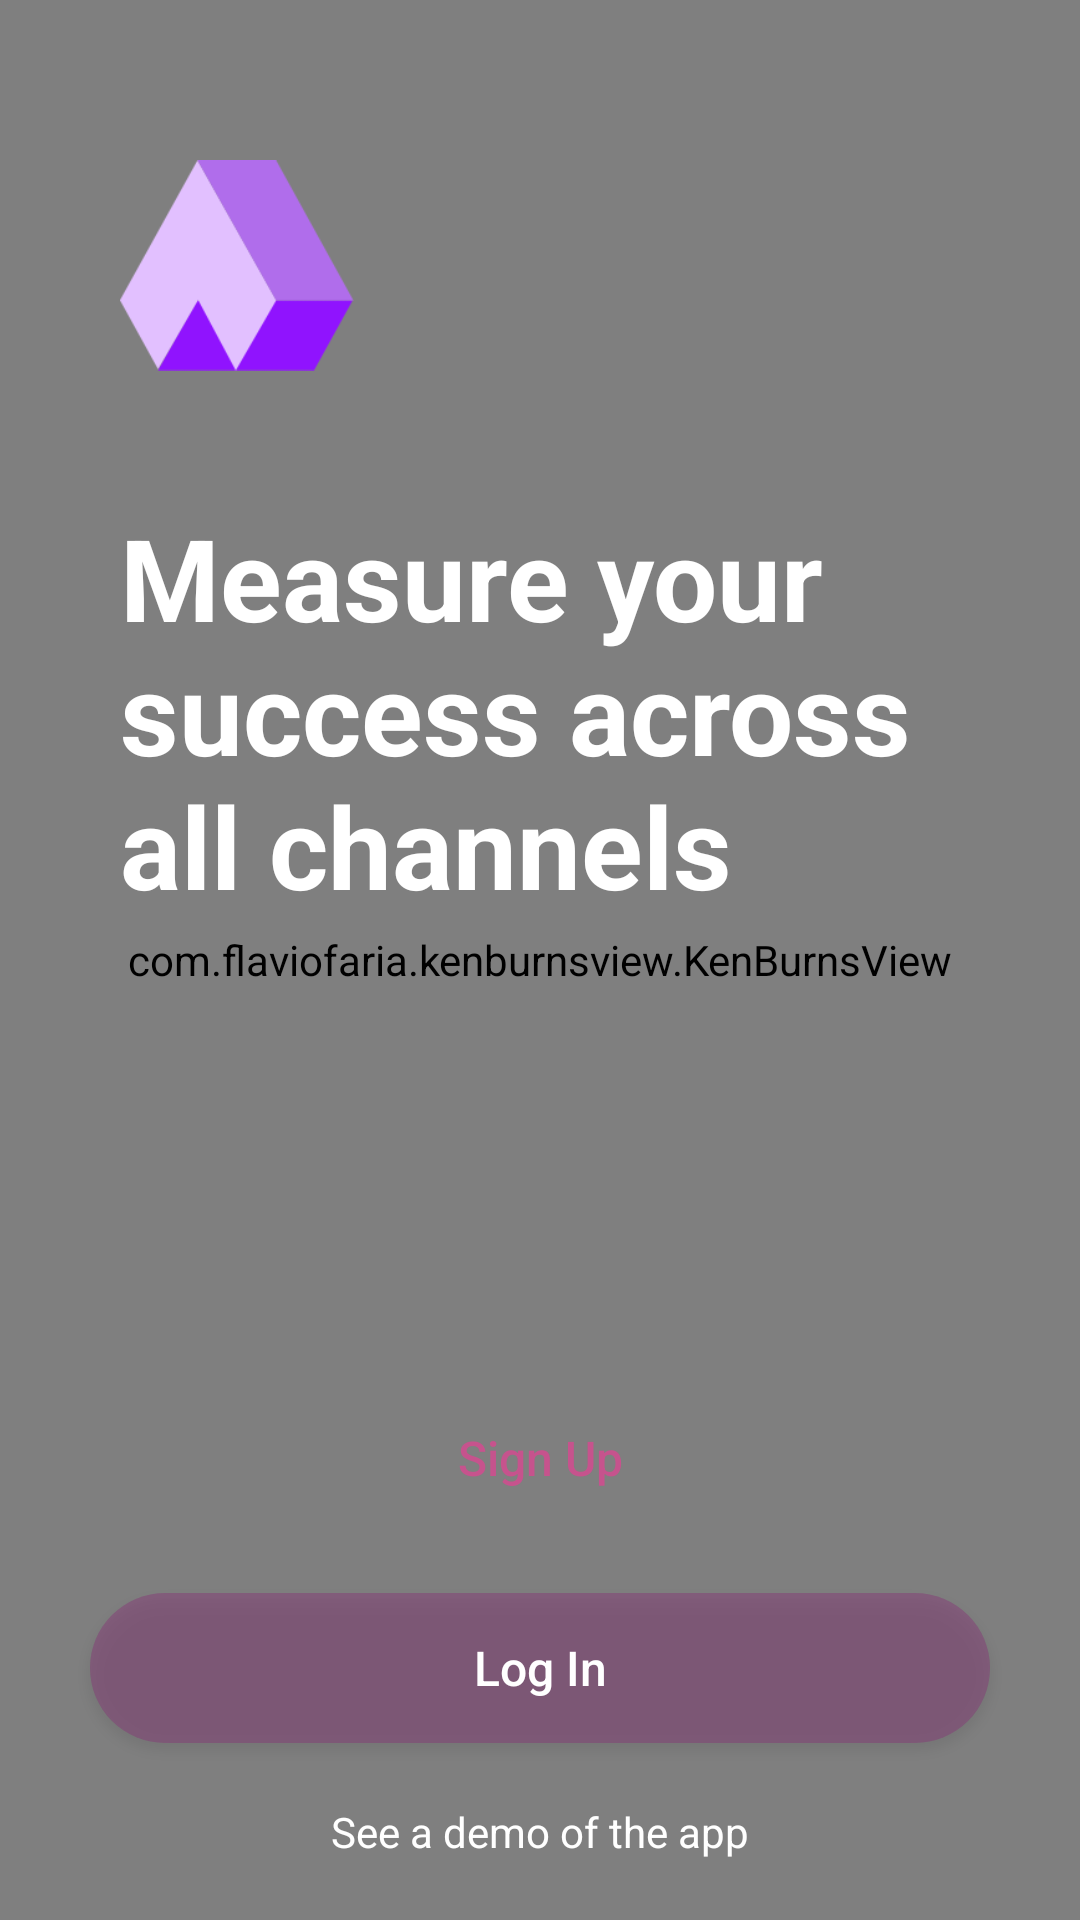

Write the Android layout XML for this screen, with the resource values it uses.
<!-- AndroidManifest.xml: application theme AppTheme -->
<!-- res/layout/activity_main.xml -->
<RelativeLayout xmlns:android="http://schemas.android.com/apk/res/android"
    xmlns:tools="http://schemas.android.com/tools"
    android:orientation="vertical"
    android:layout_width="match_parent"
    android:layout_height="match_parent"
    tools:context="com.dytstudio.signup.MainActivity">
    <com.flaviofaria.kenburnsview.KenBurnsView
        android:id="@+id/image"
        android:layout_width="match_parent"
        android:layout_height="match_parent"
        android:src="@drawable/bg" />
    <ImageView
        android:id="@+id/iv_logo"
        android:layout_width="77.87dp"
        android:layout_height="77dp"
        android:src="@drawable/logo"
        android:layout_marginTop="@dimen/btn_height"
        android:layout_marginLeft="@dimen/space40"/>
    <LinearLayout
        android:id="@+id/ll_bottom"
        android:orientation="vertical"
        android:layout_width="match_parent"
        android:layout_height="wrap_content"
        android:layout_alignParentBottom="true"
        android:padding="@dimen/space20"
        android:gravity="center_horizontal">
        <Button
            android:id="@+id/btn_sign_up"
            android:layout_width="@dimen/btn_width"
            android:layout_height="@dimen/btn_height"
            android:text="Sign Up"
            android:textAllCaps="false"
            android:textSize="@dimen/txt16"
            android:textColor="@color/colorPrimary"
            android:background="@drawable/btn_white_selector"
            android:layout_marginBottom="@dimen/space20"/>
        <Button
            android:id="@+id/btn_sign_in"
            android:layout_width="@dimen/btn_width"
            android:layout_height="@dimen/btn_height"
            android:text="Log In"
            android:textAllCaps="false"
            android:textSize="@dimen/txt16"
            android:textColor="@android:color/white"
            android:background="@drawable/bg_btn_purple"
            android:layout_marginBottom="@dimen/space20"/>
        <TextView
            android:layout_width="match_parent"
            android:layout_height="wrap_content"
            android:text="See a demo of the app"
            android:textSize="@dimen/txt14"
            android:textStyle="normal"
            android:textColor="@android:color/white"
            android:gravity="center_horizontal"/>
    </LinearLayout>
    <TextView
        android:layout_width="match_parent"
        android:layout_height="wrap_content"
        android:layout_below="@id/iv_logo"
        android:layout_above="@id/ll_bottom"
        android:layout_margin="@dimen/space40"
        android:text="Measure your success across all channels"
        android:textSize="@dimen/txt30"
        android:textStyle="bold"
        android:textColor="@android:color/white"/>
</RelativeLayout>
<!-- resources referenced by this layout -->
<resources>
  <color name="colorPrimary">#C6538D</color>
  <dimen name="btn_height">50dp</dimen>
  <dimen name="btn_width">250dp</dimen>
  <dimen name="space20">20dp</dimen>
  <dimen name="space40">40dp</dimen>
  <dimen name="txt14">14sp</dimen>
  <dimen name="txt16">16sp</dimen>
  <dimen name="txt30">30sp</dimen>
  <!-- drawable bg: jpg bitmap (drawable, 682117 bytes) -->
  <!-- drawable bg_btn_purple (drawable) -->
  <?xml version="1.0" encoding="utf-8"?>
  <shape xmlns:android="http://schemas.android.com/apk/res/android">
      <corners android:radius="25dp"/>
      <solid android:color="@color/purple_trans"/>
  </shape>
  <!-- drawable btn_white_selector (drawable) -->
  <?xml version="1.0" encoding="utf-8"?>
  <selector xmlns:android="http://schemas.android.com/apk/res/android">
      <item android:drawable="@drawable/bg_btn_white" android:state_active="true"/>
      <item android:drawable="@drawable/bg_btn_white_pressed" android:state_pressed="true"/>
      <item android:drawable="@drawable/bg_btn_white"/>
  </selector>
  <!-- drawable logo: png bitmap (drawable, 7048 bytes) -->
  <style name="AppTheme" parent="Theme.AppCompat.Light.DarkActionBar">
          
          <item name="colorPrimary">@color/colorPrimary</item>
          <item name="colorPrimaryDark">@color/colorPrimaryDark</item>
          <item name="colorAccent">@color/colorAccent</item>
          <item name="windowActionBar">false</item>
          <item name="windowNoTitle">true</item>
      </style>
  <color name="purple_trans">#66872C76</color>
  <!-- drawable bg_btn_white_pressed (drawable) -->
  <?xml version="1.0" encoding="utf-8"?>
  <shape xmlns:android="http://schemas.android.com/apk/res/android">
      <corners android:radius="25dp"/>
      <solid android:color="@color/yellow"/>
  </shape>
  <color name="colorPrimaryDark">#C6538D</color>
  <color name="colorAccent">#FFFFFF</color>
  <color name="yellow">#FFF895</color>
</resources>
